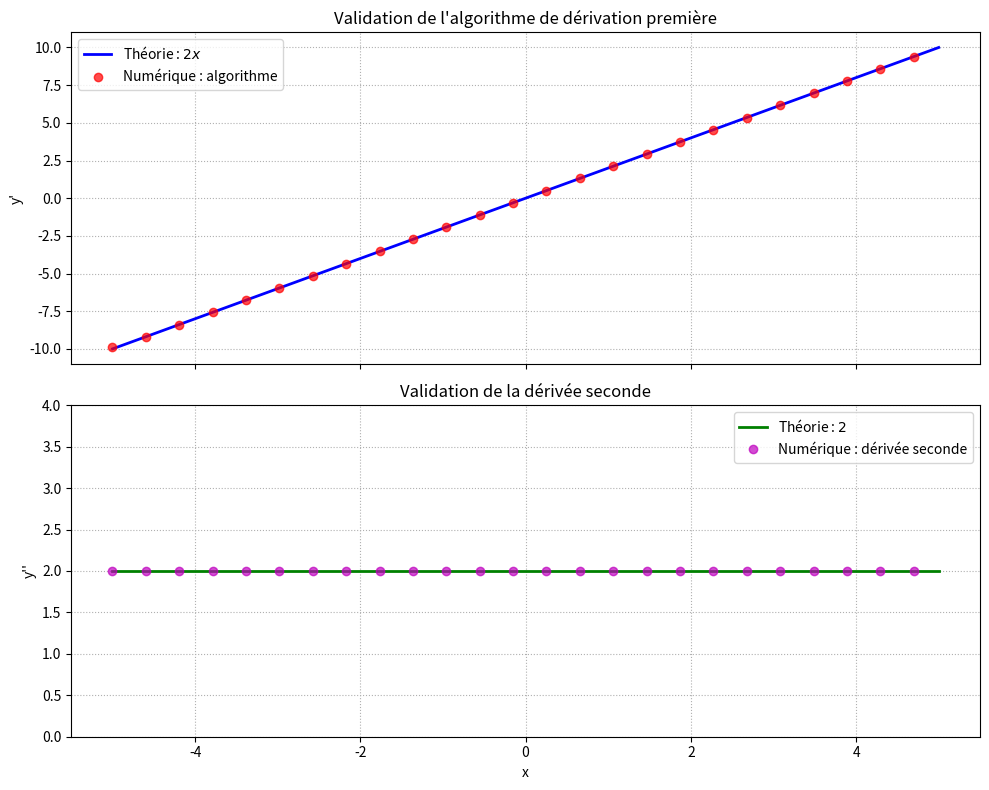

This figure's Python source:
import numpy as np
from scipy.integrate import simpson
import matplotlib.pyplot as plt

# ====================================================================
# 1.a + 1.b : derivee premiere 
# ===================================================================
def derivee_premiere(f, dx):
    """
    calcule de derivee premiere d'un tableau f avec pas d'espace dx.
    use de la méthode des differences finies centrees.
    """
    df = np.zeros(len(f))
    
    # pour points intérieurs (du 1er au point n-2)
    for i in range(1, len(f) - 1):
        df[i] = (f[i+1] - f[i-1]) / (2 * dx)
        
    # gere les bords pour pas sortir du tab
    df[0] = (f[1] - f[0]) / dx
    df[-1] = (f[-1] - f[-2]) / dx
    
    return df

# =====================================================================
# 2. Derivee seconde
# ===================================================================
def derivee_seconde(f, dx):
    """
    calcule derivee seconde d'un tableau f avec un pas d'espace dx.
    formule centrée : (f[i+1] - 2*f[i] + f[i-1]) / dx^2
    """
    d2f = np.zeros(len(f))
    
    for i in range(1, len(f) - 1):
        d2f[i] = (f[i+1] - 2 * f[i] + f[i-1]) / (dx**2)
        
    # gére les bords
    d2f[0] = d2f[1]
    d2f[-1] = d2f[-2]
    
    return d2f

# ====================================================================
# 1.c & 1.d : fonctions de test 
# ===================================================================
def f_carre(x):
    return x**2

def f_derivee_carree(x):
    return 2 * x

if __name__ == "__main__":
    # paramètres de la grille numérique
    npts = 100
    x = np.linspace(-5, 5, npts)
    dx = x[1] - x[0] # calcul du pas entre deux points consécutifs
    
    # calcul des fonctions
    y = f_carre(x)
    y_prime_carree = f_derivee_carree(x)
    
    # calcul numérique 
    y_prime_numerique = derivee_premiere(y, dx)
    y_seconde_numerique = derivee_seconde(y, dx) 
    
    # 1.e : calcul de l'erreur relative 
    erreur_relative = np.zeros_like(x)
    masque = y_prime_carree != 0
    erreur_relative[masque] = np.abs((y_prime_numerique[masque] - y_prime_carree[masque]) / y_prime_carree[masque])

    print(f"erreur relative maximale constatée : {np.max(erreur_relative):.2e}")

    # ---affichage Graphique --
    fig, (ax1, ax2) = plt.subplots(2, 1, figsize=(10, 8), sharex=True)
    
    # premier graphique : Dérivée première
    ax1.plot(x, y_prime_carree, 'b-', label="Théorie : $2x$", lw=2)
    ax1.plot(x, y_prime_numerique, 'ro', markevery=4, label="Numérique : algorithme", alpha=0.7)
    ax1.set_title("Validation de l'algorithme de dérivation première")
    ax1.set_ylabel("y'")
    ax1.grid(True, linestyle=":")
    ax1.legend()
    
    # Deuxième graphique : Dérivée seconde
    ax2.plot(x, np.ones_like(x) * 2, 'g-', label="Théorie : $2$", lw=2)
    ax2.plot(x, y_seconde_numerique, 'mo', markevery=4, label="Numérique : dérivée seconde", alpha=0.7)
    ax2.set_title("Validation de la dérivée seconde")
    ax2.set_xlabel("x")
    ax2.set_ylabel("y''")
    ax2.grid(True, linestyle=":")
    ax2.legend()
    ax2.set_ylim(0, 4)
    plt.tight_layout()
    plt.show()


# ====================================================================
# 3.2.1 : EQUATION DE SCHRODINGER 1D, POTENTIEL CONSTANT V0
#   i hbar dpsi/dt = -hbar^2/(2m) d2psi/dx2 + V0 psi
# ====================================================================
HBAR = 1.0
MASS = 1.0
V0   = 0.0
 
# 3.2.3 : grilles espace et temps (numpy.linspace)
NX = 2000
X_MIN, X_MAX = -20.0, 100.0
x  = np.linspace(X_MIN, X_MAX, NX)
dx = x[1] - x[0]
 
NT    = 15000
T_MAX = 20.0
t     = np.linspace(0, T_MAX, NT)
dt    = t[1] - t[0]
 
# 3.2.2 : fonction d'onde = TABLEAU 2D (nx lignes, nt colonnes)
#         1re colonne = paquet initial ; le reste = vide (empty)
psi = np.empty((NX, NT), dtype=complex)
 
# --- paquet gaussien initial  ---
K0 = 1.0
X0 = -20.0
SIGMA_PROF = 0.2
a        = 1.0 / SIGMA_PROF
sigma_x0 = a / np.sqrt(2)
psi0 = np.exp(-((x - X0)**2)/(4*sigma_x0**2)) * np.exp(1j*K0*x)
psi0 /= np.sqrt(simpson(np.abs(psi0)**2, x))
psi[:, 0] = psi0                      # premiere colonne remplie
 
# 3.2.4 : algorithme combinant derivee 1ere en TEMPS + 2nde en ESPACE
#   psi[:,n+1] = psi[:,n] + dt*(-i/hbar)*( -hbar^2/(2m) d2psi/dx2 + V0 psi )
inv_ihbar   = -1j * dt / HBAR
coeff_deriv = -(HBAR**2) / (2*MASS*dx**2)
 
print("Evolution temporelle (remplissage colonne par colonne)...")
for n in range(NT - 1):
    col = psi[:, n]
    nouvelle = np.zeros(NX, dtype=complex)
    nouvelle[1:-1] = col[1:-1] + inv_ihbar*(
        coeff_deriv*(col[2:] - 2*col[1:-1] + col[:-2]) + V0*col[1:-1]
    )
    nouvelle[0] = 0.0; nouvelle[-1] = 0.0
    psi[:, n+1] = nouvelle
    # arret si explosion (sinon overflow inutile)
    if n % 50 == 0 and simpson(np.abs(psi[:,n+1])**2, x) > 1e8:
        print(f"  -> norme divergente des t = {(n+1)*dt:.3f}")
        n_stop = n+1
        break
else:
    n_stop = NT-1
print("Fin.\n")
 
# ====================================================================
# 3.2.5 : CONFRONTATION avec la théorie (V0 = 0)
# ====================================================================

def norme(col):
    return simpson(np.abs(col)**2, x)

def position_max(col):
    densite = np.abs(col)**2
    return x[np.argmax(densite)]

def position_theorique(temps):
    vg = HBAR * K0 / MASS
    return X0 + vg * temps

print("\n--- 3.2.5 : CONFRONTATION AVEC LA THEORIE ---")

for frac in [0.0, 0.25, 0.5, 0.75, 1.0]:

    idx = int(frac * n_stop)

    temps = t[idx]

    norme_num = norme(psi[:, idx])

    x_num = position_max(psi[:, idx])

    x_theo = position_theorique(temps)

    erreur = abs(x_num - x_theo)

    print(f"\nTemps t = {temps:.3f}")
    print(f"Norme numérique       : {norme_num:.6e}")
    print(f"Position numérique    : {x_num:.6f}")
    print(f"Position théorique    : {x_theo:.6f}")
    print(f"Erreur sur position   : {erreur:.6f}")
